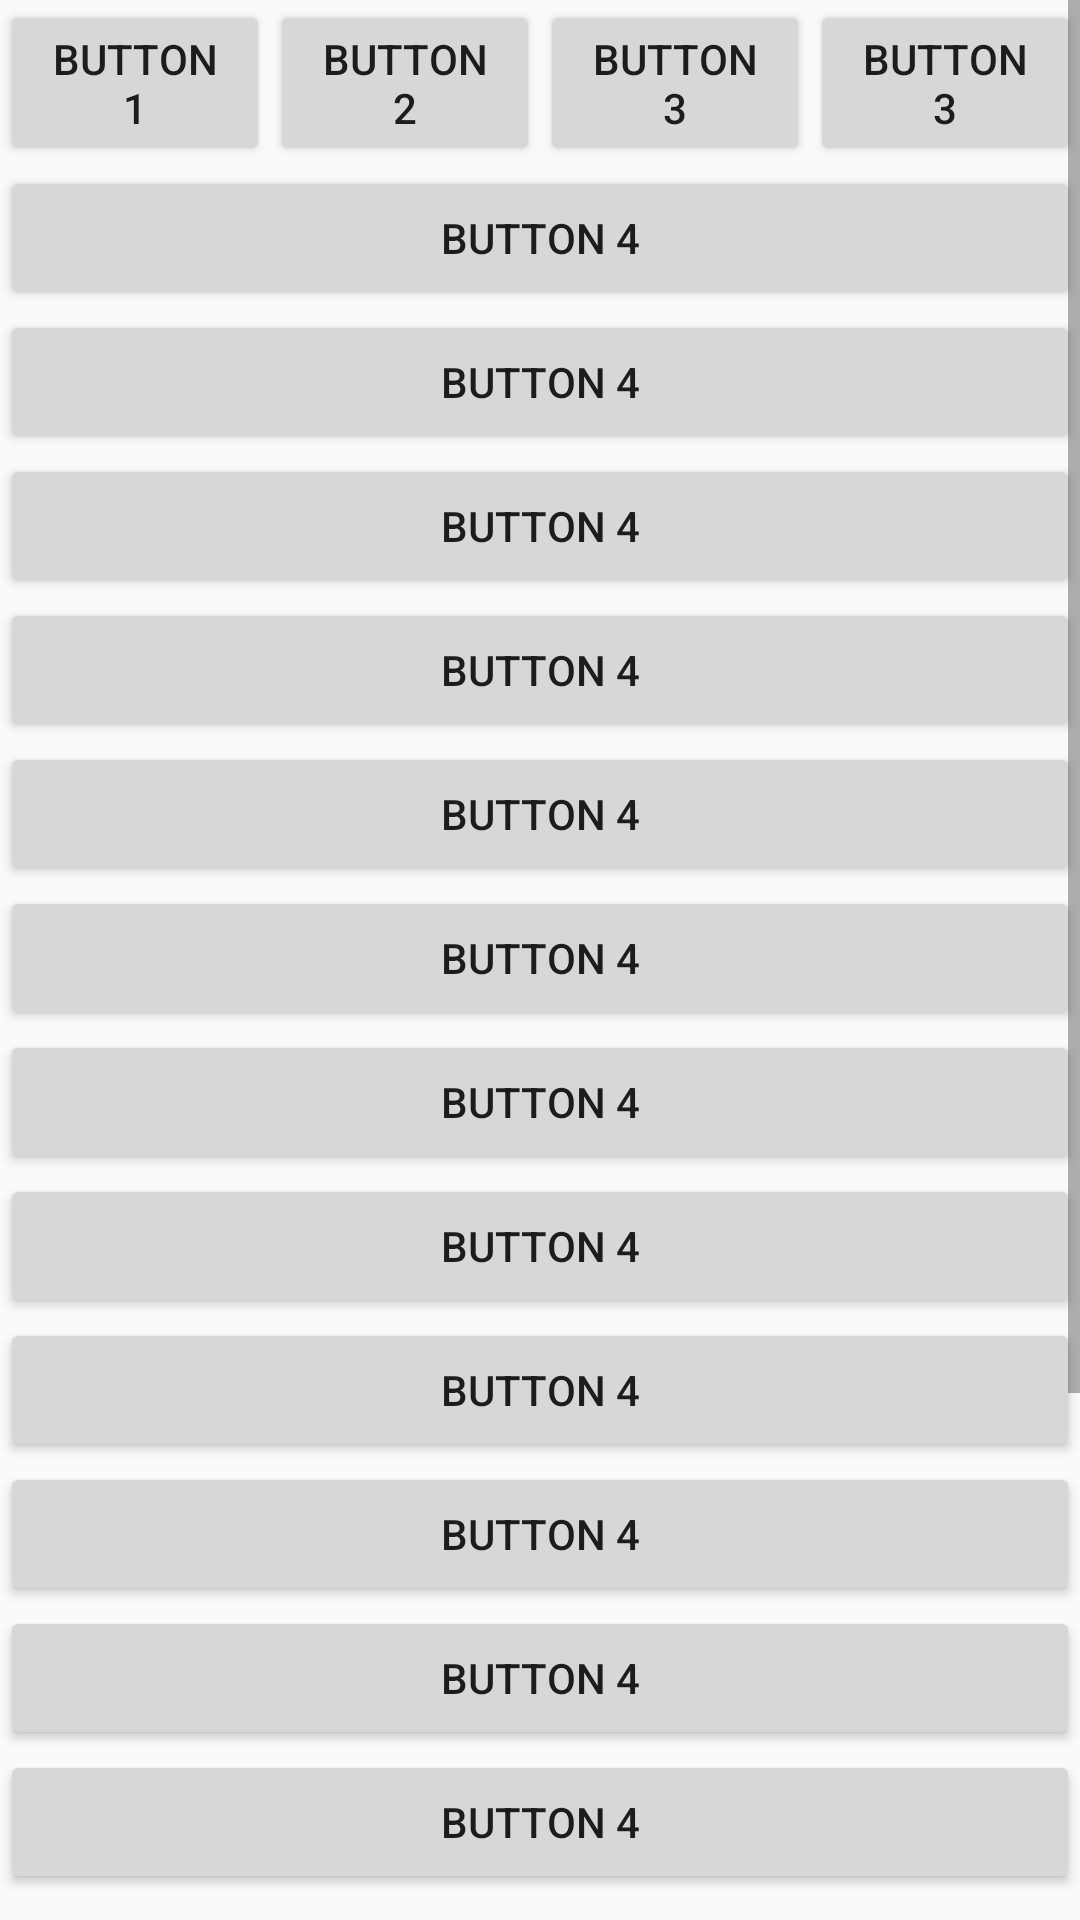

Layout XML and referenced resources for this Android screen:
<!-- AndroidManifest.xml: activity theme Theme.AppCompat.Light.NoActionBar -->
<!-- res/layout/activity_main.xml -->
<?xml version="1.0" encoding="utf-8"?>
<ScrollView
        xmlns:android="http://schemas.android.com/apk/res/android"
        xmlns:tools="http://schemas.android.com/tools"
        xmlns:app="http://schemas.android.com/apk/res-auto"
        android:layout_width="match_parent"
        android:layout_height="match_parent"

>



<LinearLayout
        android:layout_width="match_parent"
        android:layout_height="match_parent"
        android:orientation="vertical"
        tools:context=".MainActivity">

    <LinearLayout
            android:orientation="horizontal"
            android:layout_width="match_parent"
            android:layout_height="wrap_content">

        <Button android:text="@string/button_1"
                android:layout_width="match_parent"
                android:layout_weight="1"
                android:layout_height="wrap_content"
        />
        <Button
                android:layout_weight="1"
                android:text="@string/button_2"
                android:layout_width="match_parent"
                android:layout_height="wrap_content"
        />
        <Button
                android:layout_weight="1"
                android:text="button 3"
                android:layout_width="match_parent"
                android:layout_height="wrap_content"
        /><Button
                android:layout_weight="1"
                android:text="button 3"
                android:layout_width="match_parent"
                android:layout_height="wrap_content"
        />

    </LinearLayout>
    <Button
            android:layout_width="match_parent"
            android:text="button 4"
            android:layout_height="wrap_content"/>

    <Button
            android:layout_width="match_parent"
            android:text="button 4"
            android:layout_height="wrap_content"/>
<Button
            android:layout_width="match_parent"
            android:text="button 4"
            android:layout_height="wrap_content"/>
<Button
            android:layout_width="match_parent"
            android:text="button 4"
            android:layout_height="wrap_content"/>
<Button
            android:layout_width="match_parent"
            android:text="button 4"
            android:layout_height="wrap_content"/>
<Button
            android:layout_width="match_parent"
            android:text="button 4"
            android:layout_height="wrap_content"/>
<Button
            android:layout_width="match_parent"
            android:text="button 4"
            android:layout_height="wrap_content"/>
<Button
            android:layout_width="match_parent"
            android:text="button 4"
            android:layout_height="wrap_content"/>
<Button
            android:layout_width="match_parent"
            android:text="button 4"
            android:layout_height="wrap_content"/>
<Button
            android:layout_width="match_parent"
            android:text="button 4"
            android:layout_height="wrap_content"/>
<Button
            android:layout_width="match_parent"
            android:text="button 4"
            android:layout_height="wrap_content"/>

    <Button
            android:layout_width="match_parent"
            android:text="button 4"
            android:layout_height="wrap_content"/>

    <RelativeLayout android:layout_width="match_parent"
                    android:layout_height="match_parent">

        <Button
                android:layout_width="wrap_content"
                android:text="button 5"
                android:layout_height="wrap_content" android:layout_alignParentEnd="true"
                android:layout_alignParentTop="true" android:layout_marginEnd="168dp" android:layout_marginTop="203dp"/>

    </RelativeLayout>
</LinearLayout>
</ScrollView>
<!-- resources referenced by this layout -->
<resources>
  <string name="button_1">button 1</string>
  <string name="button_2">button 2</string>
</resources>
